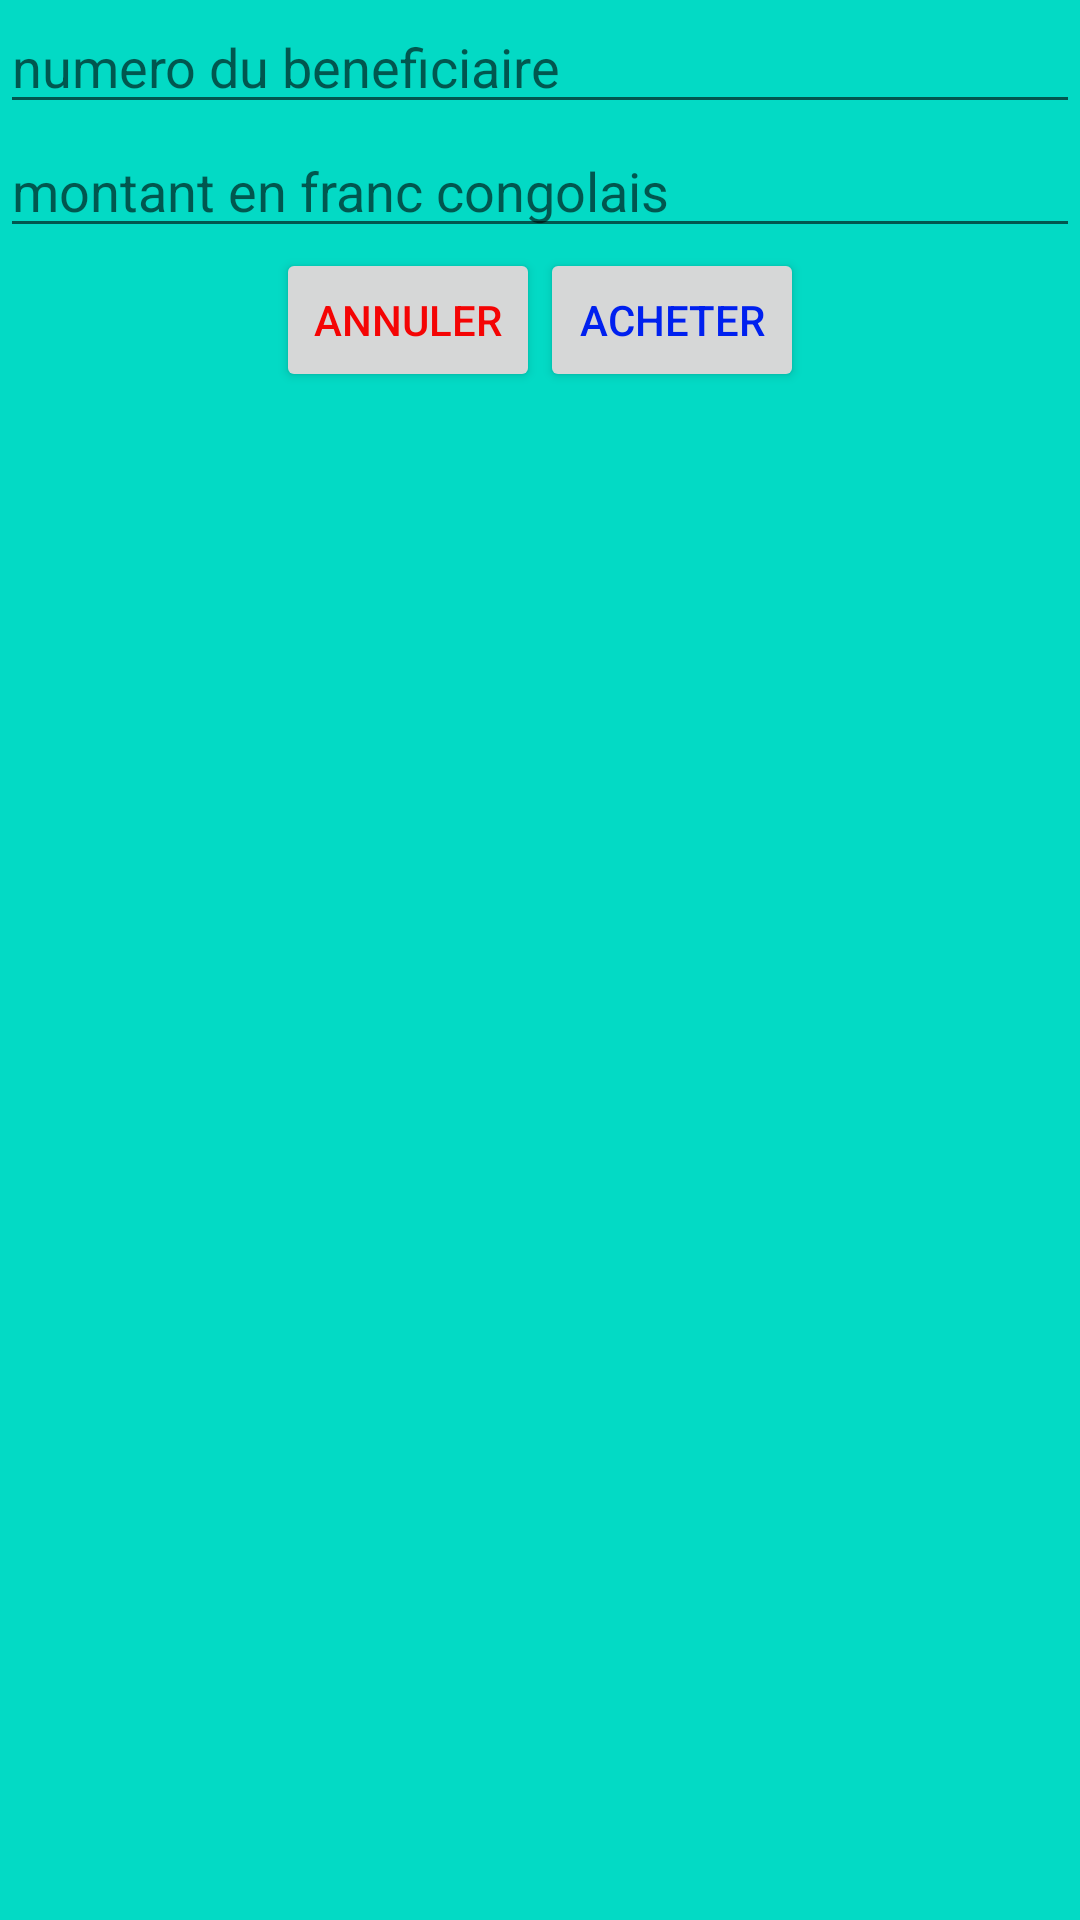

Android layout source for this screen:
<!-- AndroidManifest.xml: application theme Theme.Monappli -->
<!-- res/layout/alert_builder.xml -->
<?xml version="1.0" encoding="utf-8"?>
<LinearLayout xmlns:android="http://schemas.android.com/apk/res/android"
    android:orientation="vertical"
    android:background="@color/teal_200"
    android:layout_width="match_parent"
    android:layout_height="match_parent">
    <LinearLayout
        android:layout_marginTop="@dimen/_10sdp"
        android:layout_gravity="center"
        android:layout_width="match_parent"
        android:layout_height="wrap_content"
        android:orientation="horizontal"
        android:gravity="center"
        >

    </LinearLayout>
    <EditText
        android:layout_width="match_parent"
        android:layout_height="wrap_content"
        android:layout_marginLeft="@dimen/_20sdp"
        android:layout_marginRight="@dimen/_20sdp"
        android:hint="numero du beneficiaire"
        android:id="@+id/numero_autre"/>
    <EditText
        android:layout_width="match_parent"
        android:layout_height="wrap_content"
        android:layout_marginLeft="@dimen/_20sdp"
        android:layout_marginRight="@dimen/_20sdp"
        android:hint="montant en franc congolais"
        android:id="@+id/montant"/>
   <LinearLayout
       android:layout_width="match_parent"
       android:layout_height="wrap_content"
       android:gravity="center"
       android:orientation="horizontal">
       <Button
           android:layout_width="wrap_content"
           android:layout_height="wrap_content"
           android:text="Annuler"
           android:id="@+id/annuler"
           android:layout_gravity="center"
           android:layout_marginTop="@dimen/_10sdp"
           android:textColor="@color/rouge"/>
       <Button
           android:layout_width="wrap_content"
           android:layout_height="wrap_content"
           android:text="Acheter"
           android:id="@+id/confirmer"
           android:layout_gravity="center"
           android:layout_marginTop="@dimen/_10sdp"
           android:textColor="#0020EF"/>

   </LinearLayout>


</LinearLayout>
<!-- resources referenced by this layout -->
<resources>
  <color name="rouge">#F40404</color>
  <color name="teal_200">#FF03DAC5</color>
  <style name="Theme.Monappli" parent="Theme.AppCompat.Light.DarkActionBar">
          
          <item name="android:windowFullscreen">true</item>
  
          <item name="colorPrimary">@color/rouge</item>
          <item name="colorPrimaryVariant">@color/purple_700</item>
          <item name="colorOnPrimary">@color/white</item>
          
          <item name="colorSecondary">@color/teal_200</item>
          <item name="colorSecondaryVariant">@color/teal_700</item>
          <item name="colorOnSecondary">@color/black</item>
          
          <item name="android:statusBarColor" tools:targetApi="l">?attr/colorPrimaryVariant</item>
          
      </style>
  <color name="purple_700">#FF3700B3</color>
  <color name="white">#FFFFFFFF</color>
  <color name="teal_700">#FF018786</color>
  <color name="black">#FF000000</color>
</resources>
